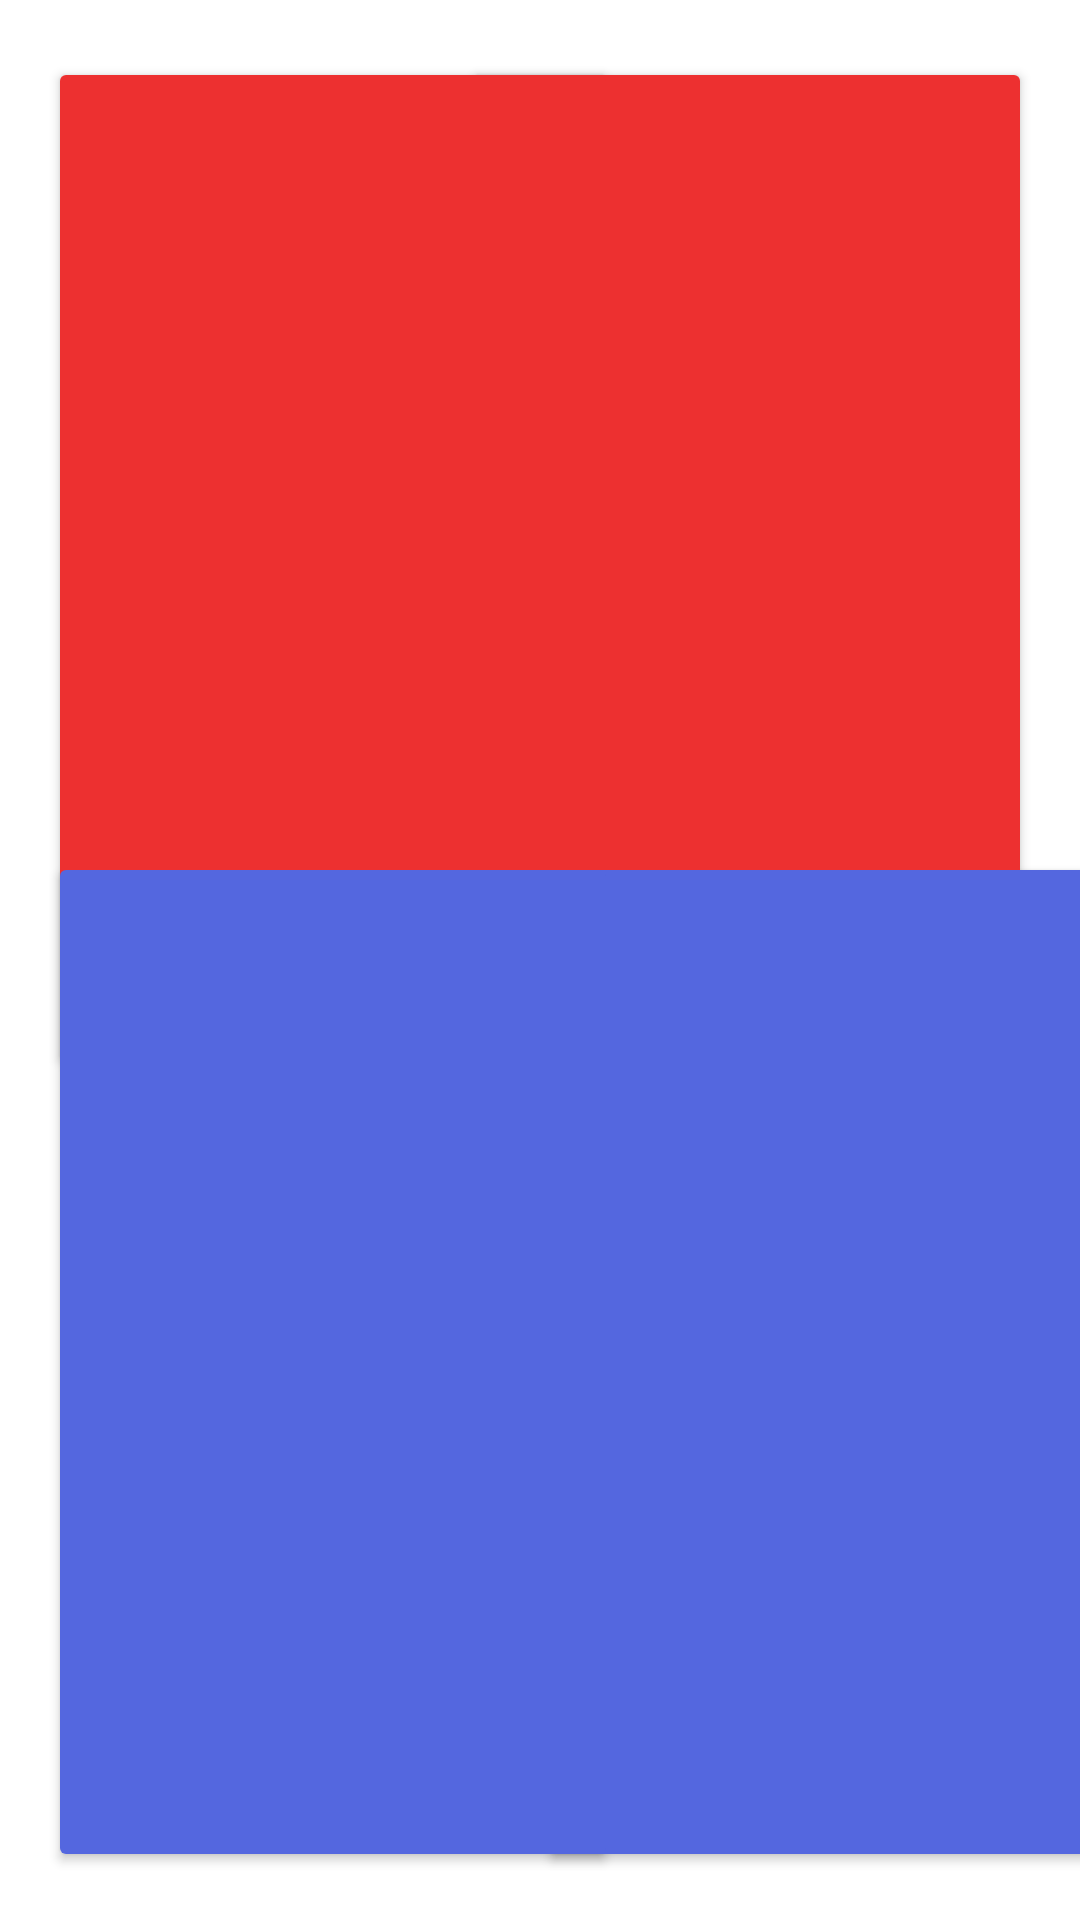

Android layout source for this screen:
<!-- AndroidManifest.xml: application theme Theme.Lab3Assignment6 -->
<!-- res/layout/activity_life_counter2_players.xml -->
<?xml version="1.0" encoding="utf-8"?>
<androidx.constraintlayout.widget.ConstraintLayout xmlns:android="http://schemas.android.com/apk/res/android"
    xmlns:app="http://schemas.android.com/apk/res-auto"
    xmlns:tools="http://schemas.android.com/tools"
    android:layout_width="match_parent"
    android:layout_height="match_parent"
    tools:context=".LifeCounter_2Players">

    <TextView
        android:id="@+id/player1_life"
        android:layout_width="241dp"
        android:layout_height="137dp"
        android:elevation="10dp"
        android:gravity="center_horizontal"
        android:textAlignment="center"
        android:textSize="96sp"
        app:layout_constraintBottom_toBottomOf="parent"
        app:layout_constraintEnd_toEndOf="parent"
        app:layout_constraintStart_toStartOf="parent"
        app:layout_constraintTop_toTopOf="parent"
        app:layout_constraintVertical_bias="0.792" />

    <TextView
        android:id="@+id/player2_life"
        android:layout_width="241dp"
        android:layout_height="137dp"
        android:elevation="10dp"
        android:gravity="center_horizontal"
        android:rotationX="180"
        android:rotationY="180"
        android:textAlignment="center"
        android:textSize="96sp"
        app:layout_constraintBottom_toBottomOf="parent"
        app:layout_constraintEnd_toEndOf="parent"
        app:layout_constraintStart_toStartOf="parent"
        app:layout_constraintTop_toTopOf="parent"
        app:layout_constraintVertical_bias="0.196" />

    <Button
        android:id="@+id/player2_minus"
        android:layout_width="190dp"
        android:layout_height="340dp"
        android:layout_marginTop="16dp"
        android:layout_marginEnd="16dp"
        android:layout_marginRight="16dp"
        android:layout_marginBottom="16dp"
        android:height="500dp"
        app:backgroundTint="#ED3030"
        app:cornerRadius="0dp"
        app:layout_constraintBottom_toBottomOf="parent"
        app:layout_constraintEnd_toEndOf="parent"
        app:layout_constraintTop_toTopOf="parent"
        app:layout_constraintVertical_bias="0.011" />

    <Button
        android:id="@+id/player2_plus"
        android:layout_width="190dp"
        android:layout_height="340dp"
        android:layout_marginStart="16dp"
        android:layout_marginLeft="16dp"
        android:layout_marginTop="16dp"
        android:layout_marginBottom="16dp"
        app:backgroundTint="#ED3030"
        app:cornerRadius="0dp"
        app:layout_constraintBottom_toBottomOf="parent"
        app:layout_constraintStart_toStartOf="parent"
        app:layout_constraintTop_toTopOf="parent"
        app:layout_constraintVertical_bias="0.011" />

    <Button
        android:id="@+id/player1_plus"
        android:layout_width="190dp"
        android:layout_height="340dp"
        android:layout_marginStart="204dp"
        android:layout_marginLeft="204dp"
        android:layout_marginTop="16dp"
        android:layout_marginEnd="16dp"
        android:layout_marginRight="16dp"
        android:layout_marginBottom="16dp"
        app:backgroundTint="#5467DF"
        app:cornerRadius="0dp"
        app:layout_constraintBottom_toBottomOf="parent"
        app:layout_constraintEnd_toEndOf="parent"
        app:layout_constraintStart_toStartOf="parent"
        app:layout_constraintTop_toTopOf="parent"
        app:layout_constraintVertical_bias="1.0" />

    <Button
        android:id="@+id/player1_minus"
        android:layout_width="190dp"
        android:layout_height="340dp"
        android:layout_marginStart="16dp"
        android:layout_marginLeft="16dp"
        android:layout_marginTop="16dp"
        android:layout_marginBottom="16dp"
        app:backgroundTint="#5467DF"
        app:cornerRadius="0dp"
        app:layout_constraintBottom_toBottomOf="parent"
        app:layout_constraintStart_toStartOf="parent"
        app:layout_constraintTop_toTopOf="parent"
        app:layout_constraintVertical_bias="1.0" />

</androidx.constraintlayout.widget.ConstraintLayout>
<!-- resources referenced by this layout -->
<resources>
  <style name="Theme.Lab3Assignment6" parent="Theme.MaterialComponents.DayNight.DarkActionBar">
          
          <item name="colorPrimary">@color/purple_500</item>
          <item name="colorPrimaryVariant">@color/purple_700</item>
          <item name="colorOnPrimary">@color/white</item>
          
          <item name="colorSecondary">@color/teal_200</item>
          <item name="colorSecondaryVariant">@color/teal_700</item>
          <item name="colorOnSecondary">@color/black</item>
          
          <item name="android:statusBarColor" tools:targetApi="l">?attr/colorPrimaryVariant</item>
          
      </style>
  <!-- not gathered from this repository: default colours our renderer supplied (Android Studio template values) -->
  <color name="purple_500">#FF6200EE</color>
  <color name="purple_700">#FF3700B3</color>
  <color name="teal_200">#FF03DAC5</color>
  <color name="teal_700">#FF018786</color>
  <color name="black">#FF000000</color>
  <color name="white">#FFFFFFFF</color>
</resources>
